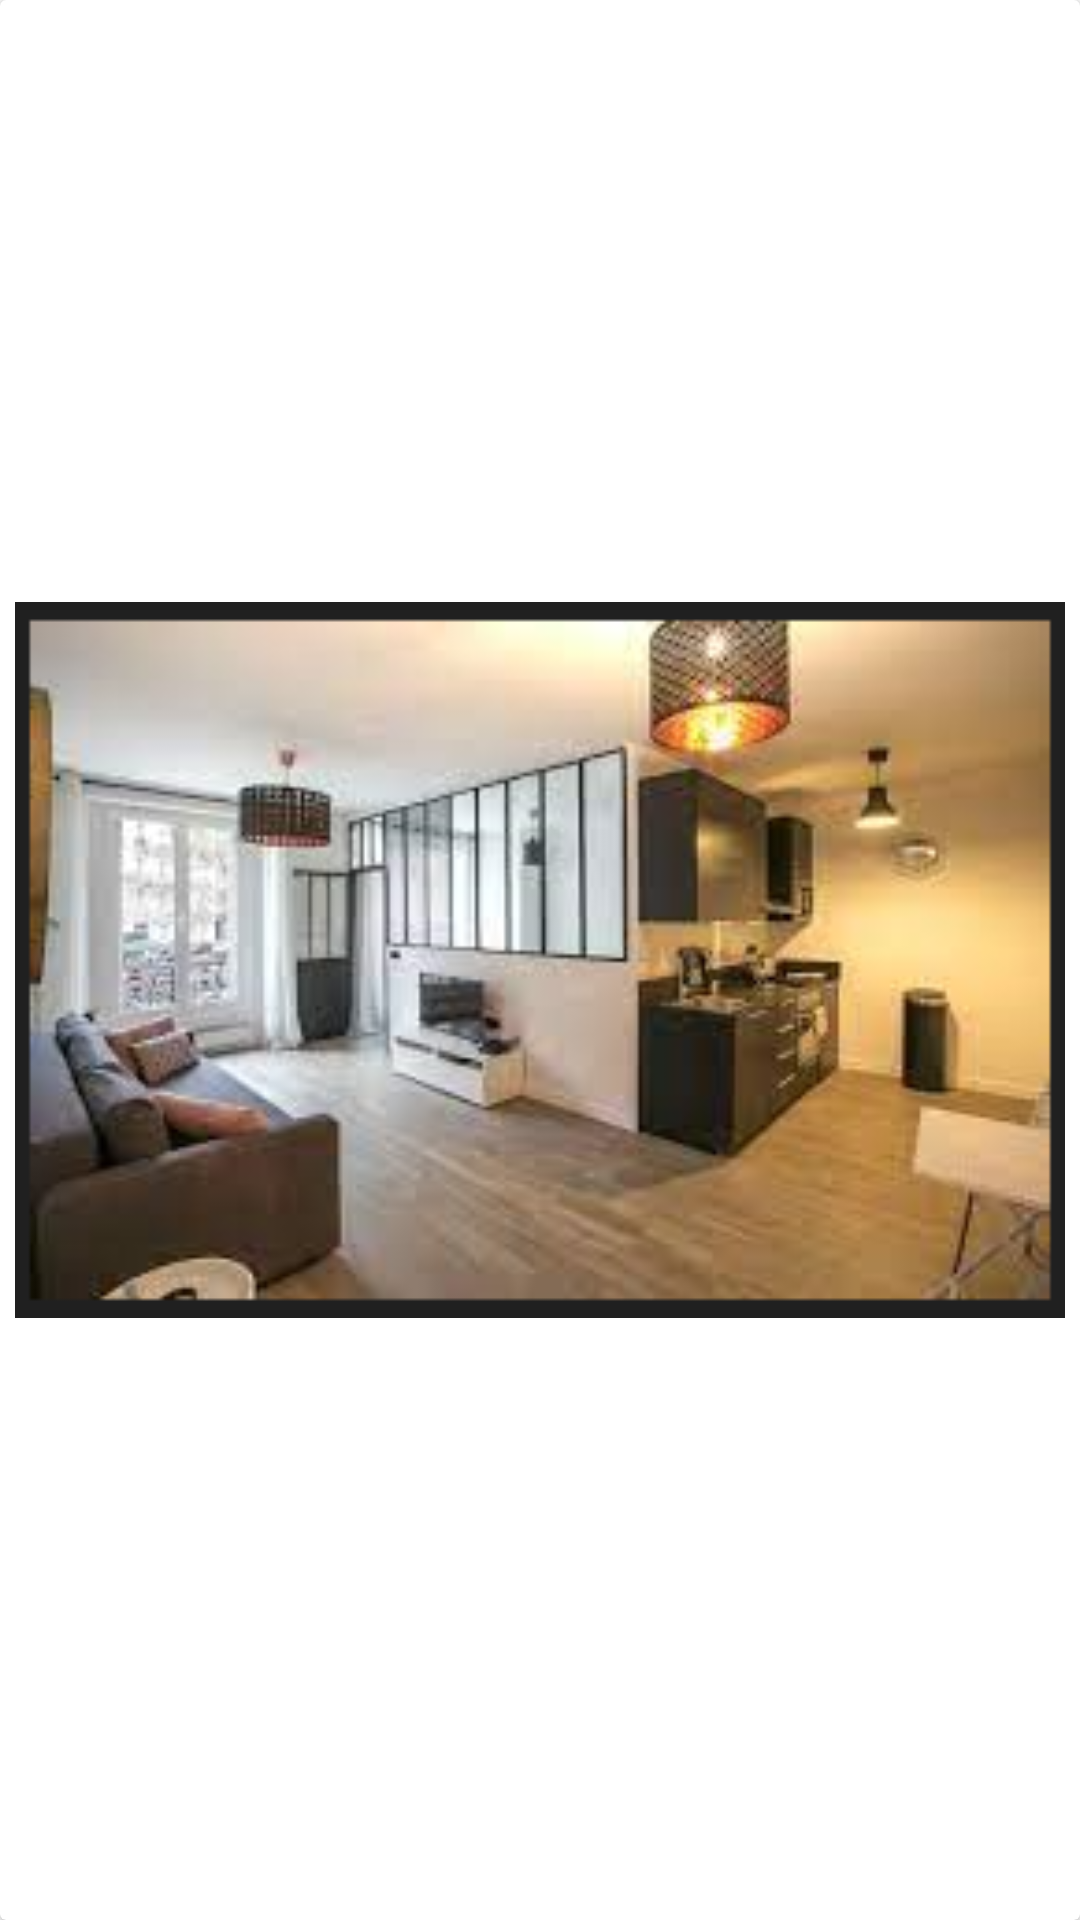

Reconstruct the res/layout file that produces this screen, plus the resources it refers to.
<!-- AndroidManifest.xml: application theme Theme.RealState -->
<!-- res/layout/raw_image_slide_for_apart.xml -->
<?xml version="1.0" encoding="utf-8"?>
<androidx.cardview.widget.CardView
    xmlns:android="http://schemas.android.com/apk/res/android"
    android:layout_width="match_parent"
    android:layout_height="match_parent">
    <LinearLayout
        android:layout_width="match_parent"
        android:layout_height="match_parent"
        android:orientation="vertical"
        android:padding="5dp"
        android:gravity="center">
        <ImageView
            android:id="@+id/image_slider"
            android:layout_width="match_parent"
            android:layout_height="match_parent"
            android:src="@drawable/apartment"/>
    </LinearLayout>
</androidx.cardview.widget.CardView>
<!-- resources referenced by this layout -->
<resources>
  <!-- drawable apartment: png bitmap (drawable, 90985 bytes) -->
  <style name="Theme.RealState" parent="Theme.MaterialComponents.DayNight.DarkActionBar">
          
          <item name="colorPrimary">@color/purple_500</item>
          <item name="colorPrimaryVariant">@color/teal_200</item>
          <item name="colorOnPrimary">@color/white</item>
          
          <item name="colorSecondary">@color/teal_200</item>
          <item name="colorSecondaryVariant">@color/teal_700</item>
          <item name="colorOnSecondary">@color/black</item>
          
          <item name="android:statusBarColor" tools:targetApi="l">?attr/colorPrimaryVariant</item>
          
      </style>
  <color name="purple_500">#FF6200EE</color>
  <color name="teal_200">#FF03DAC5</color>
  <color name="white">#FFFFFFFF</color>
  <color name="teal_700">#FF018786</color>
  <color name="black">#FF000000</color>
</resources>
